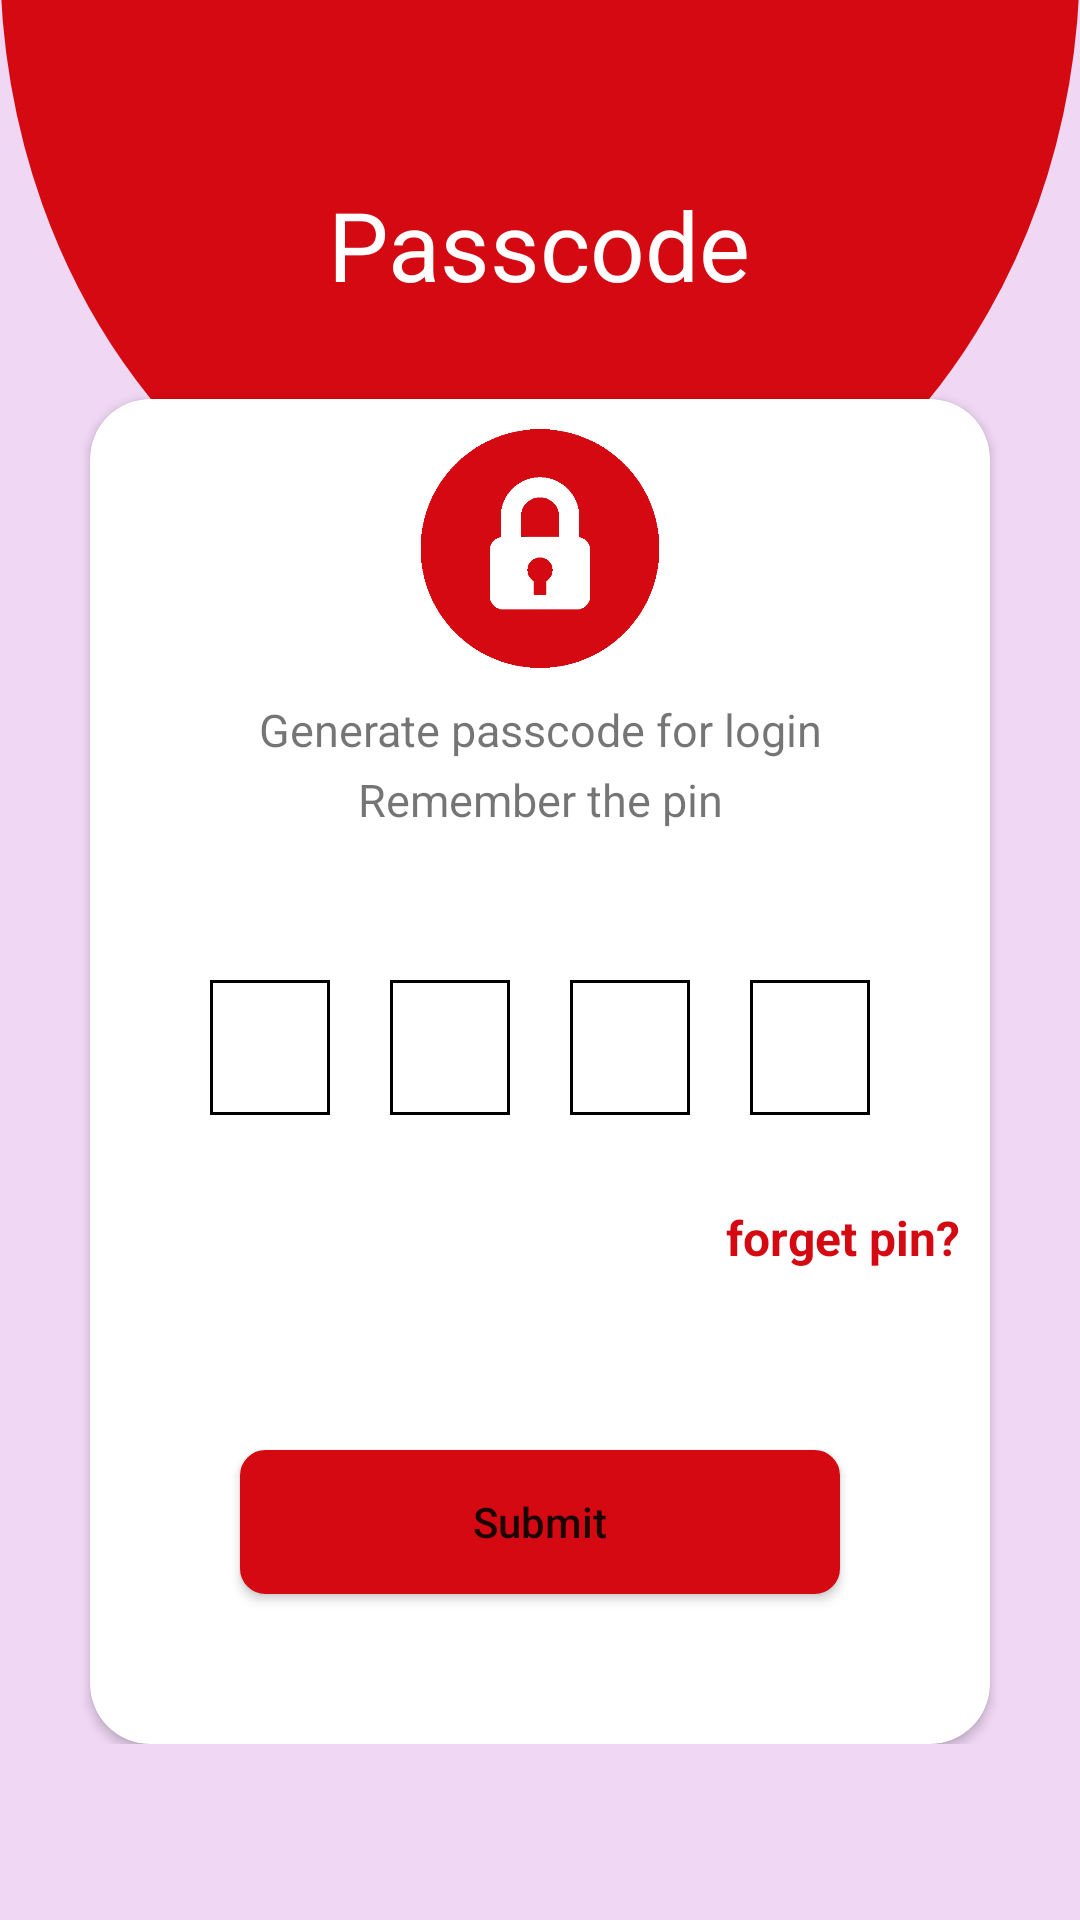

Android layout source for this screen:
<!-- AndroidManifest.xml: application theme Theme.PinLogin -->
<!-- res/layout/activity_pin_login.xml -->
<?xml version="1.0" encoding="utf-8"?>
<ScrollView xmlns:android="http://schemas.android.com/apk/res/android"
    xmlns:app="http://schemas.android.com/apk/res-auto"
    xmlns:tools="http://schemas.android.com/tools"
    android:layout_width="match_parent"
    android:layout_height="match_parent"
    android:background="#F0D7F4"
    tools:context=".PinLogin">

    <RelativeLayout
        android:layout_width="match_parent"
        android:layout_height="match_parent">

        <ImageView
            android:id="@+id/ll_cropimg"
            android:layout_width="fill_parent"
            android:layout_height="wrap_content"
            android:layout_alignParentTop="true"
            android:layout_marginTop="-30dp"
            android:background="@drawable/ic_gradient_circle_no_text"
            android:orientation="vertical" />

        <TextView
            android:id="@+id/textview_passcode"
            android:layout_width="wrap_content"
            android:layout_height="wrap_content"
            android:layout_centerHorizontal="true"
            android:layout_marginTop="60dp"
            android:text="Passcode"
            android:textColor="@color/white"
            android:textSize="32sp" />

        <androidx.cardview.widget.CardView
            android:layout_width="match_parent"
            android:layout_height="wrap_content"
            android:layout_below="@+id/textview_passcode"
            android:layout_marginLeft="30dp"
            android:layout_marginTop="30dp"
            android:layout_marginRight="30dp"
            android:background="#fff"
            android:elevation="5dp"
            app:cardCornerRadius="20dp">

            <LinearLayout
                android:layout_width="fill_parent"
                android:layout_height="fill_parent"
                android:orientation="vertical">

                <ImageView
                    android:layout_width="80dp"
                    android:layout_height="80dp"
                    android:layout_gravity="center"
                    android:layout_marginTop="10dp"
                    android:src="@drawable/pin_lock" />


                <TextView
                    android:id="@+id/tv_text1"
                    android:layout_width="match_parent"
                    android:layout_height="wrap_content"
                    android:layout_gravity="center"
                    android:layout_marginTop="10dp"
                    android:gravity="center"
                    android:text="Generate passcode for login"
                    android:textSize="15sp" />


                <TextView
                    android:id="@+id/tv_text3"
                    android:layout_width="match_parent"
                    android:layout_height="wrap_content"
                    android:layout_gravity="center"
                    android:layout_marginTop="3dp"
                    android:gravity="center"
                    android:text="Remember the pin"
                    android:textSize="15sp" />

                <TextView
                    android:id="@+id/tv_text2"
                    android:layout_width="wrap_content"
                    android:layout_height="wrap_content"
                    android:layout_gravity="center"
                    android:layout_marginTop="20dp"
                    android:text="Enter 4 Digit Pin"
                    android:textColor="@color/colorPrimary"
                    android:textSize="18sp"
                    android:textStyle="bold"
                    android:visibility="gone" />

                <LinearLayout
                    android:layout_width="match_parent"
                    android:layout_height="wrap_content"
                    android:layout_gravity="center"
                    android:layout_marginTop="50dp"
                    android:layout_marginBottom="30dp"
                    android:gravity="center"
                    android:orientation="horizontal">

                    <EditText
                        android:id="@+id/input1"
                        android:layout_width="40dp"
                        android:layout_height="45dp"
                        android:layout_marginRight="10dp"
                        android:background="@drawable/pin_border"
                        android:gravity="center"
                        android:imeOptions="actionNext"
                        android:importantForAutofill="no"
                        android:inputType="number"
                        android:maxLength="1"
                        android:textSize="24sp"
                        android:textStyle="bold" />

                    <EditText
                        android:id="@+id/input2"
                        android:layout_width="40dp"
                        android:layout_height="45dp"
                        android:layout_marginLeft="10dp"
                        android:layout_marginRight="10dp"
                        android:background="@drawable/pin_border"
                        android:gravity="center"
                        android:imeOptions="actionNext"
                        android:importantForAutofill="no"
                        android:inputType="number"
                        android:maxLength="1"
                        android:textSize="24sp"
                        android:textStyle="bold" />

                    <EditText
                        android:id="@+id/input3"
                        android:layout_width="40dp"
                        android:layout_height="45dp"
                        android:layout_marginLeft="10dp"
                        android:layout_marginRight="10dp"
                        android:background="@drawable/pin_border"
                        android:gravity="center"
                        android:imeOptions="actionNext"
                        android:importantForAutofill="no"
                        android:inputType="number"
                        android:maxLength="1"
                        android:textSize="24sp"
                        android:textStyle="bold" />

                    <EditText
                        android:id="@+id/input4"
                        android:layout_width="40dp"
                        android:layout_height="45dp"
                        android:layout_marginLeft="10dp"
                        android:background="@drawable/pin_border"
                        android:gravity="center"
                        android:imeOptions="actionNext"
                        android:importantForAutofill="no"
                        android:inputType="number"
                        android:maxLength="1"
                        android:textSize="24sp"
                        android:textStyle="bold" />

                </LinearLayout>

                <TextView
                    android:id="@+id/btn_forget"
                    android:layout_width="wrap_content"
                    android:layout_height="wrap_content"
                    android:layout_gravity="right"
                    android:layout_marginRight="10dp"
                    android:layout_marginBottom="10dp"
                    android:textStyle="bold"
                    android:text="forget pin?"
                    android:textSize="16dp"
                    android:textColor="@color/colorPrimary" />

                <Button
                    android:id="@+id/btn_submit_pin"
                    android:layout_width="match_parent"
                    android:layout_height="wrap_content"
                    android:layout_gravity="bottom"
                    android:layout_margin="50dp"
                    android:background="@drawable/btn_bg"
                    android:text="Submit"
                    android:textAllCaps="false" />

            </LinearLayout>

        </androidx.cardview.widget.CardView>

    </RelativeLayout>


</ScrollView>
<!-- resources referenced by this layout -->
<resources>
  <color name="colorPrimary">#D40912</color>
  <color name="white">#FFFFFFFF</color>
  <!-- drawable btn_bg (drawable-v24) -->
  <?xml version="1.0" encoding="utf-8"?>
  <shape xmlns:android="http://schemas.android.com/apk/res/android"
      android:shape="rectangle">
      <stroke android:color="@color/colorPrimary"
          android:width="1dp" />
      <solid android:color="@color/colorPrimary" />
      <corners android:radius="8dp" />
  </shape>
  <!-- drawable ic_gradient_circle_no_text (drawable-v24) -->
  <vector xmlns:android="http://schemas.android.com/apk/res/android"
      xmlns:aapt="http://schemas.android.com/aapt"
      android:width="426dp"
      android:height="228.001dp"
      android:viewportWidth="426"
      android:viewportHeight="228.001">
    <path
        android:pathData="M213,228a214.568,214.568 0,0 1,-42.927 -4.328,211.837 211.837,0 0,1 -76.164,-32.05 213.62,213.62 0,0 1,-77.171 -93.714,211.916 211.916,0 0,1 -12.411,-39.982A214.573,214.573 0,0 1,0 15c0,-4.99 0.175,-10.037 0.52,-15h424.96c0.345,4.967 0.52,10.013 0.52,15a214.569,214.569 0,0 1,-4.327 42.927,211.84 211.84,0 0,1 -32.05,76.163 213.618,213.618 0,0 1,-93.714 77.171,211.917 211.917,0 0,1 -39.982,12.411A214.566,214.566 0,0 1,213 228Z">
      <aapt:attr name="android:fillColor">
        <gradient
            android:startY="114.00163"
            android:startX="390.64496"
            android:endY="247.38354"
            android:endX="-64.33054"
            android:type="linear">
          <item android:offset="0" android:color="#D40912"/>
          <item android:offset="1" android:color="#D40912"/>
        </gradient>
      </aapt:attr>
    </path>
  
  </vector>
  <!-- drawable pin_border (drawable-v24) -->
  <?xml version="1.0" encoding="utf-8"?>
  <shape xmlns:android="http://schemas.android.com/apk/res/android" android:shape="rectangle">
  
      <stroke android:color="@color/black"
          android:width="1sp" />
  </shape>
  <!-- drawable pin_lock: png bitmap (drawable-v24, 4295 bytes) -->
  <style name="Theme.PinLogin" parent="Theme.MaterialComponents.DayNight.NoActionBar">
          
          <item name="colorPrimary">@color/purple_500</item>
          <item name="colorPrimaryVariant">@color/purple_700</item>
          <item name="colorOnPrimary">@color/white</item>
          
          <item name="colorSecondary">@color/teal_200</item>
          <item name="colorSecondaryVariant">@color/teal_700</item>
          <item name="colorOnSecondary">@color/black</item>
          
          <item name="android:statusBarColor" tools:targetApi="l">?attr/colorPrimaryVariant</item>
          
      </style>
  <color name="black">#FF000000</color>
  <color name="purple_500">#FF6200EE</color>
  <color name="purple_700">#FF3700B3</color>
  <color name="teal_200">#FF03DAC5</color>
  <color name="teal_700">#FF018786</color>
</resources>
